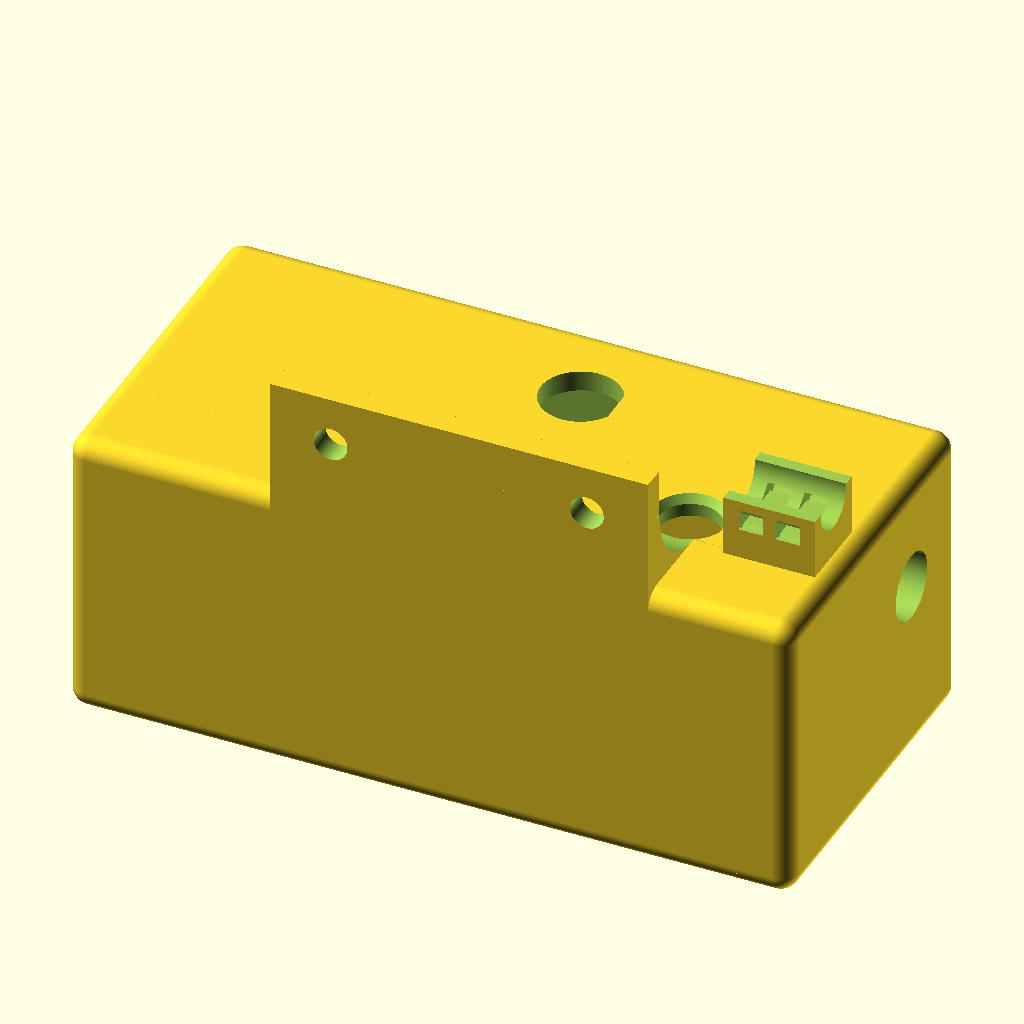
Cell 1 — every parameter at its default value.
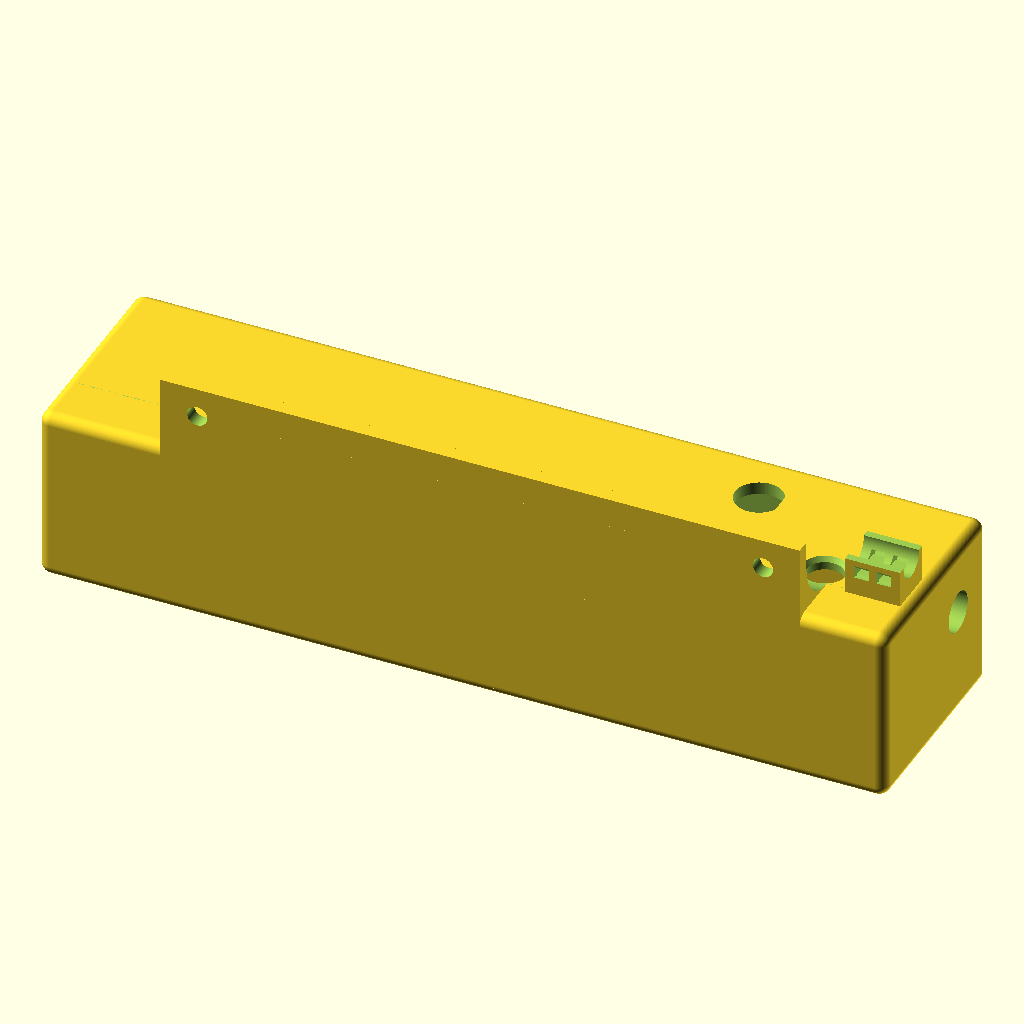
Cell 2 — Breite set to 224, the other parameters unchanged.
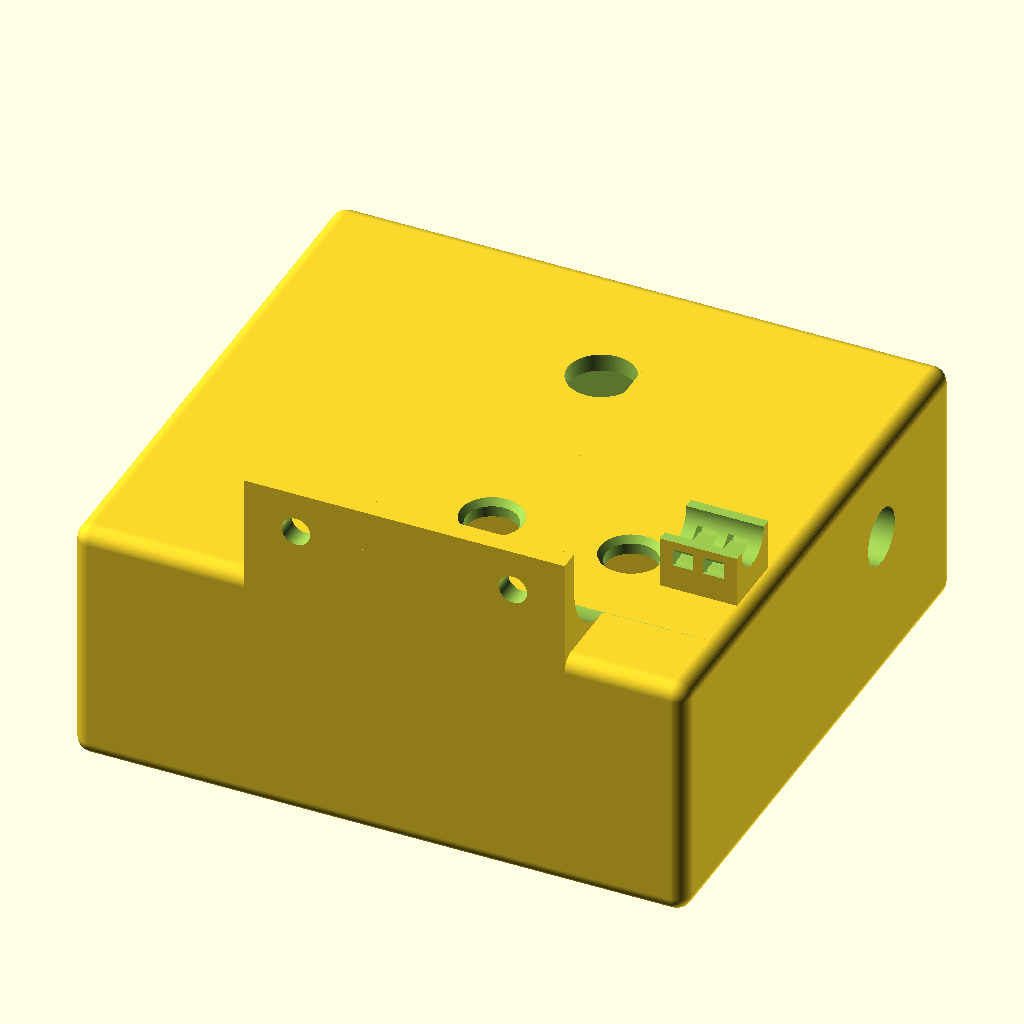
Cell 3: Tiefe = 104 (everything else at default).
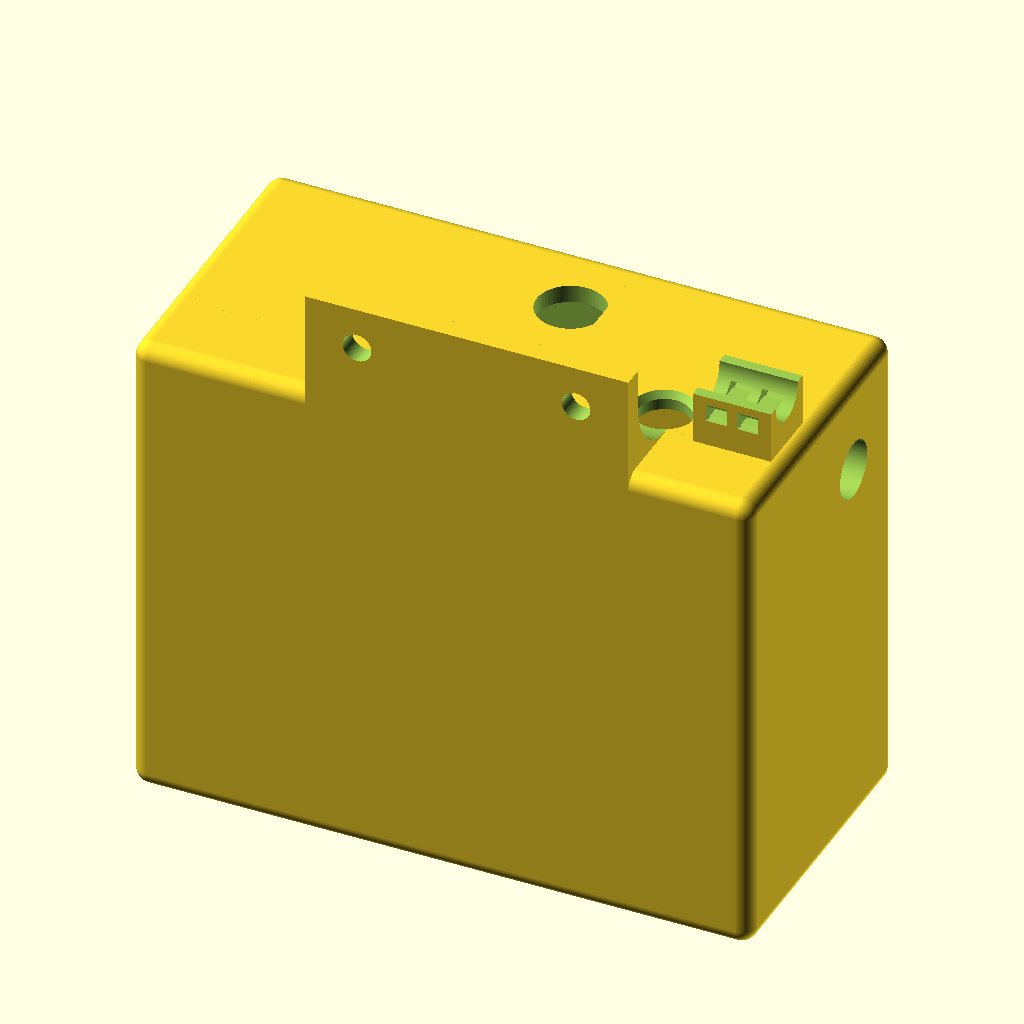
Cell 4: Hoehe = 90 (everything else at default).
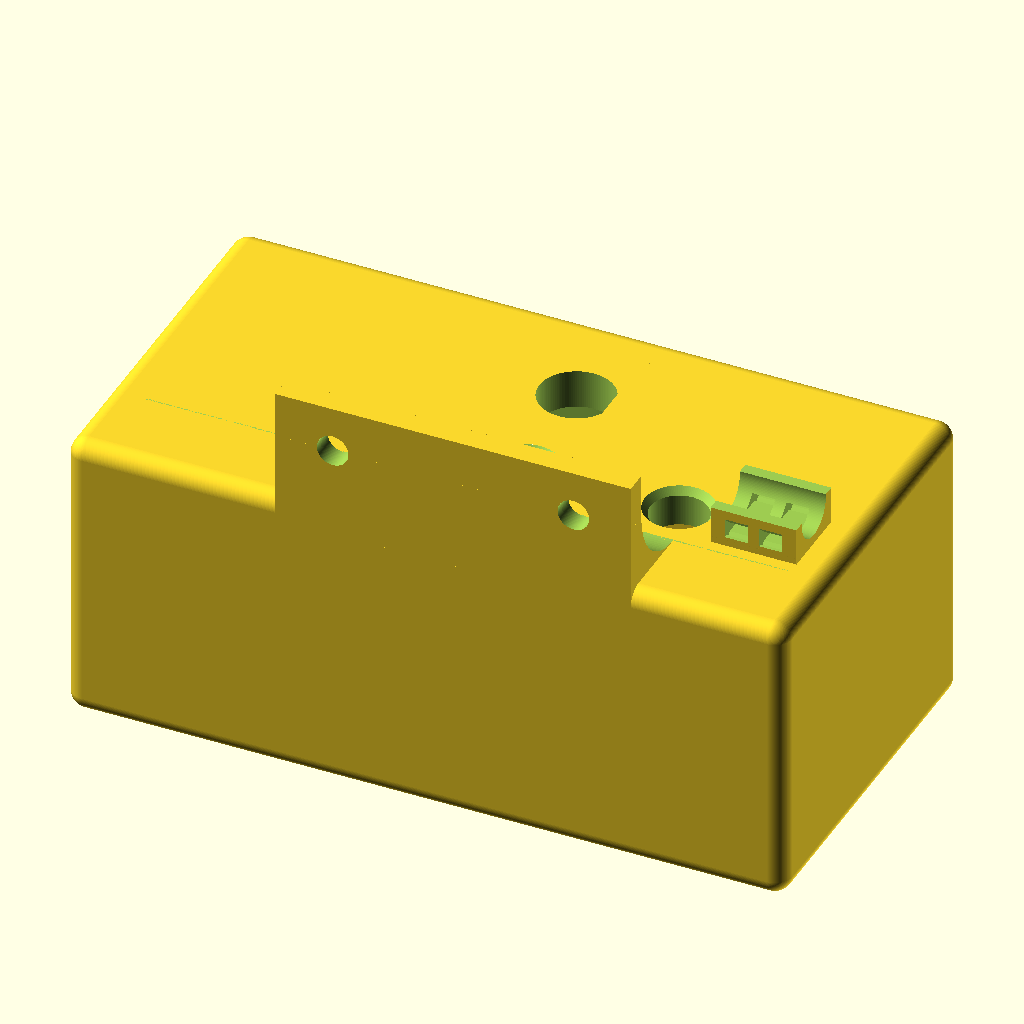
Cell 5 — Dicke set to 6.8, the other parameters unchanged.
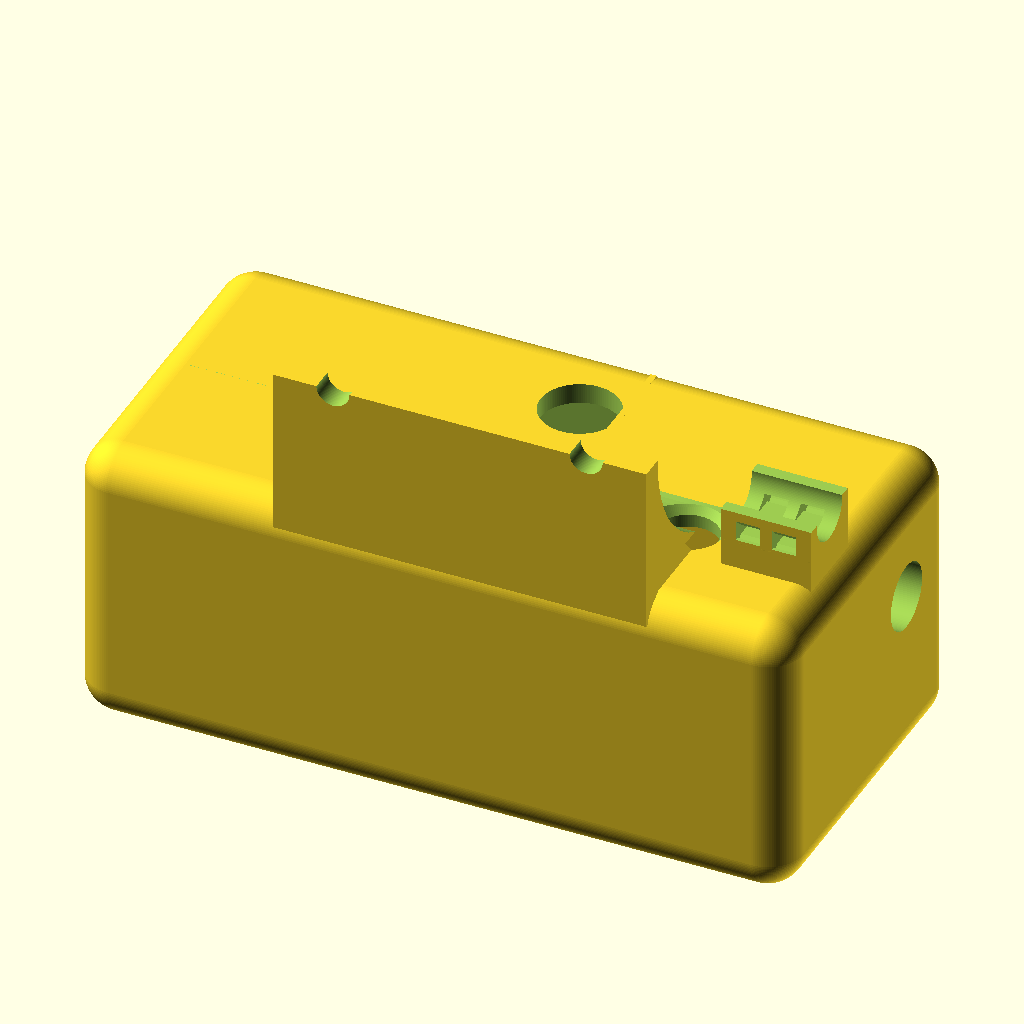
Cell 6 — Rund set to 6, the other parameters unchanged.
All cells are drawn from the same view direction (rotation 55°, 0°, 25°, orthographic, colour scheme Cornfield), but the view is re-fitted for each cell, so position and scale can differ between cells as well as the parameter.
The OpenSCAD source (inputs/thingiverse/files/thing-3366733/files/hpAbedeckung.scad):
Breite=112.0;
Tiefe=52.0;
Hoehe=45.0;
Dicke=3.4;
Rund=3.0;
BohrD=5.5;
ScheibeD=11;
$fn = 120;

module KabelZip() 
{
    difference() 
    {
        union()
        {
            rotate([90,0,0]) cylinder(h=15,d=13,center=true);
            cube([13,15,13],center=true);
        }
        translate([0,0,5])
        {
            rotate([90,0,0]) cylinder(h=16,d=9,center=true);
            translate([0,0,5]) cube([18,18,9],center=true);
            translate([0,-3,-3.5]) cube([20,4,2],center=true);
            translate([0,3,-3.5]) cube([20,4,2],center=true);
            translate([6,-3,-3]) rotate([0,-45,0]) cube([4,4,2],center=true);
            translate([6,3,-3]) rotate([0,-45,0]) cube([4,4,2],center=true);
            translate([-6,-3,-3]) rotate([0,45,0]) cube([4,4,2],center=true);
            translate([-6,3,-3]) rotate([0,45,0]) cube([4,4,2],center=true);
        }  
    }
}

module Netzkabel()
{
    difference()
    {
        union()
        {
            translate([Breite-20.0,0,0]) cube([20,Tiefe/2,30],false);  // Netzkabel
            translate([Breite-30.0,0,0]) cube([30,Tiefe/2,12],false); // Netzkabel
        }    
        union()
        {
            translate([Breite-21,Tiefe/4,15]) rotate([0,90,0]) cylinder(h=25,r1=6,r2=5.5,center=false); // Netzkabel
            translate([Breite-31,Tiefe/4,15]) rotate([0,90,0]) cylinder(h=11,r1=8,r2=8,center=false); // Netzkabel
            translate([Breite-25,Dicke-1,1]) rotate([0,0,0]) cylinder(h=Hoehe,d=2,center=false); // Netzkabel
            translate([Breite-25,Dicke+20,1]) rotate([0,0,0]) cylinder(h=Hoehe,d=2,center=false); // Netzkabel
            translate([Breite-50-0.8,Tiefe/4,0]) rotate([0,0,0]) cylinder(h=Hoehe,d=13,center=false); // Sicherung
            translate([Breite-23,Tiefe/4*3-4.8,0]) rotate([0,0,0]) cylinder(h=Hoehe,d=10,center=false); // Leitung
            translate([Breite-23-27,Tiefe/4*3-4.8,0]) rotate([0,0,0]) cylinder(h=Hoehe,d=10,center=false); // Leitung
       }
    }
    
}

module DoIt()
{
    translate([-Dicke,-Dicke,-Dicke])  
    difference()
    {
        union()
        {
            hull()
            {
                translate([Rund,Rund,Rund]) sphere(r=Rund);
                translate([Rund,Tiefe-Rund+Dicke*2,Rund]) sphere(r=Rund);
                translate([Breite-Rund+Dicke*2,Rund,Rund]) sphere(r=Rund);
                translate([Breite-Rund+Dicke*2,Tiefe-Rund+Dicke*2,Rund]) sphere(r=Rund);
                
                translate([Rund,Rund,Hoehe+Dicke-Rund]) sphere(r=Rund);
                translate([Rund,Tiefe-Rund+Dicke*2,Hoehe+Dicke-Rund]) sphere(r=Rund);
                translate([Breite-Rund+Dicke*2,Rund,Hoehe+Dicke-Rund]) sphere(r=Rund);
                translate([Breite-Rund+Dicke*2,Tiefe-Rund+Dicke*2,Hoehe+Dicke-Rund]) sphere(r=Rund);
            }
            difference()
            {
                union()
                {
                   translate([Dicke+30,Tiefe+Dicke*2-4,-20]) cube([Breite-50,+4,24],false);
                   translate([Dicke+30,Tiefe+Dicke*2-Rund*4-4,-Rund*4]) cube([Breite-50,Rund*4+4,24],false);
                 }
                union()
                {
                    translate([Dicke,Tiefe+Dicke*2-Rund*4-4,-Rund*4]) rotate([0,90,0]) cylinder(h=Breite,r=Rund*4,center=false);
                    translate([Dicke+40,Tiefe+Dicke*2,-Rund*4]) rotate([90,0,0]) cylinder(h=20,d=BohrD,center=true);                   
                    translate([Dicke+Breite-30,Tiefe+Dicke*2,-Rund*4]) rotate([90,0,0]) cylinder(h=20,d=BohrD,center=true);                   
                    translate([Dicke+40,Tiefe+Dicke*2-10-4,-Rund*4]) rotate([90,0,0]) cylinder(h=20,d=ScheibeD,center=true);               
                    translate([Dicke+Breite-30,Tiefe+Dicke*2-10-4,-Rund*4]) rotate([90,0,0]) cylinder(h=20,d=ScheibeD,center=true);                   
                }
            }
        }
        union()
        {
        translate([Dicke,Dicke,Dicke]) cube([Breite,Tiefe,Hoehe+Dicke],false);
        translate([Breite-21,Tiefe/4+Dicke,15+Dicke]) rotate([0,90,0]) cylinder(h=30,r1=6,r2=5.5,center=false);
        translate([Breite-50-0.8+Dicke,Tiefe/4+Dicke,0]) rotate([0,0,0]) cylinder(h=15,d=13,center=true); // Sicherung
        translate([20+Dicke,0,14+Dicke,]) cube([31.5,Dicke*3,22.5],true);   // Schalter 
        translate([Breite-23+Dicke,Tiefe/4*3+Dicke-4.8,0]) rotate([0,0,0]) cylinder(h=Hoehe,d=10,center=false); // Leitung
        translate([Breite-23+Dicke,Tiefe/4*3+Dicke-4.8,-2.5]) rotate([0,0,0]) cylinder(h=5,r1=8,r2=4,center=false); // Leitung
        translate([Breite-23-27+Dicke,Tiefe/4*3+Dicke-4.8,0]) rotate([0,0,0]) cylinder(h=Hoehe,d=10,center=false); // Leitung
        translate([Breite-23-27+Dicke,Tiefe/4*3+Dicke-4.8,-2.5]) rotate([0,0,0]) cylinder(h=5,r1=8,r2=4,center=false); // Leitung
       }
    }
    translate([40.0,Tiefe/2,0]) cube([Breite-40,2,30],false);    
    translate([40.0,Tiefe/2,0]) cube([2,Tiefe/4*2,30],false);    
    Netzkabel();
    translate([Breite-7,Tiefe/4*3-4.8,-7.9])  rotate([0,180,90]) KabelZip();           
    translate([Breite-45,0.2,-Dicke]) cube([1,Tiefe/2,Dicke],false); 
}

rotate([180,0,0]) DoIt();
//rotate([0,0,0]) DoIt();
Customizer parameters (derived from the source; name, type, default, range or options):
Breite: number, default 112
Tiefe: number, default 52
Hoehe: number, default 45
Dicke: number, default 3.4
Rund: number, default 3
BohrD: number, default 5.5
ScheibeD: number, default 11
